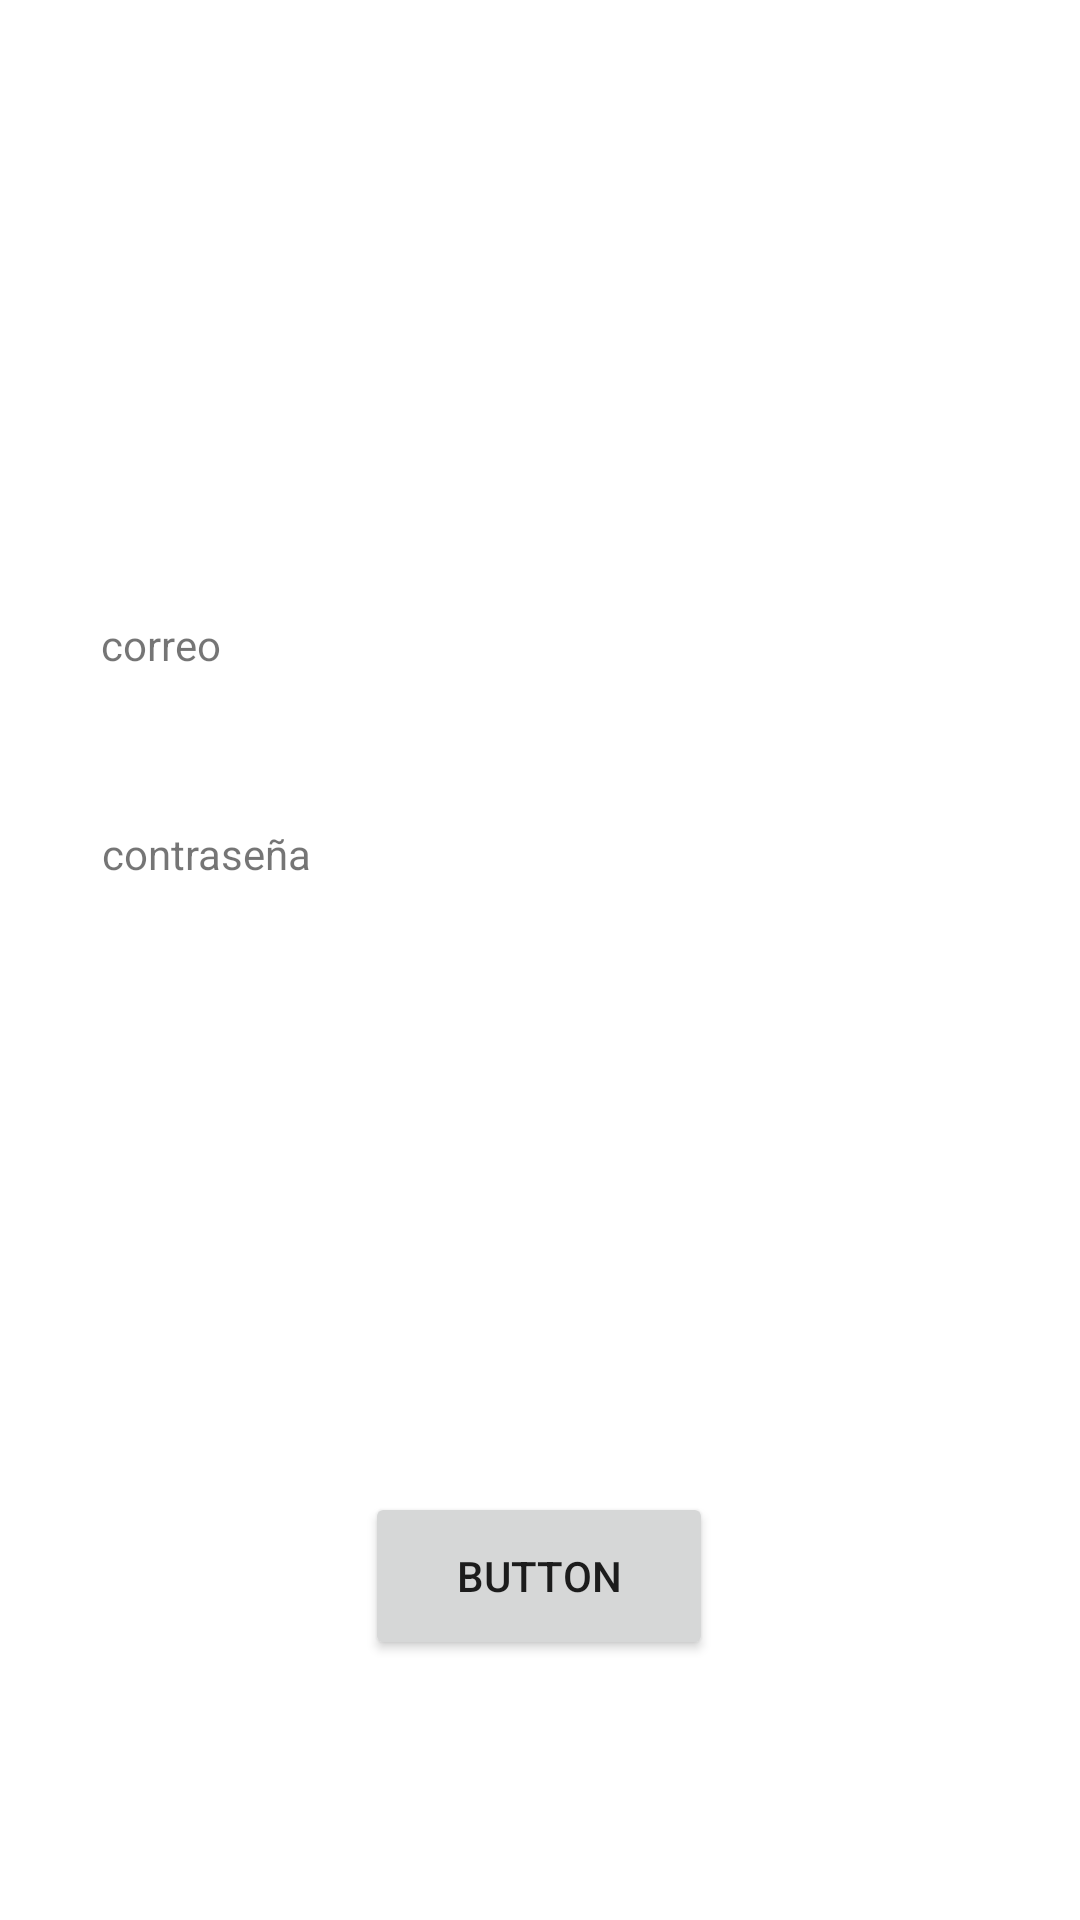

Here is an Android app screen rendered from its layout file. Give the layout XML and the strings, colors and styles it references.
<!-- AndroidManifest.xml: application theme Theme.InglishAdventure -->
<!-- res/layout/activity_main.xml -->
<?xml version="1.0" encoding="utf-8"?>
<androidx.constraintlayout.widget.ConstraintLayout xmlns:android="http://schemas.android.com/apk/res/android"
    xmlns:app="http://schemas.android.com/apk/res-auto"
    xmlns:tools="http://schemas.android.com/tools"
    android:id="@+id/L"
    android:layout_width="match_parent"
    android:layout_height="match_parent"
    tools:context=".MainActivity"
    tools:visibility="visible">

    <ImageView
        android:id="@+id/imageView2"
        android:layout_width="wrap_content"
        android:layout_height="wrap_content"
        android:layout_marginTop="28dp"
        app:layout_constraintEnd_toEndOf="parent"
        app:layout_constraintHorizontal_bias="0.49"
        app:layout_constraintStart_toStartOf="parent"
        app:layout_constraintTop_toTopOf="parent"
        tools:srcCompat="@tools:sample/avatars" />

    <Button
        android:id="@+id/button2"
        android:layout_width="116dp"
        android:layout_height="56dp"
        android:text="Button"
        app:layout_constraintBottom_toBottomOf="parent"
        app:layout_constraintEnd_toEndOf="parent"
        app:layout_constraintHorizontal_bias="0.499"
        app:layout_constraintStart_toStartOf="parent"
        app:layout_constraintTop_toBottomOf="@+id/imageView2"
        app:layout_constraintVertical_bias="0.844" />

    <TextView
        android:id="@+id/textView"
        android:layout_width="71dp"
        android:layout_height="27dp"
        android:layout_marginTop="176dp"
        android:text="correo "
        app:layout_constraintBottom_toBottomOf="parent"
        app:layout_constraintEnd_toEndOf="parent"
        app:layout_constraintHorizontal_bias="0.117"
        app:layout_constraintStart_toStartOf="parent"
        app:layout_constraintTop_toBottomOf="@+id/imageView2"
        app:layout_constraintVertical_bias="0.003" />

    <View
        android:id="@+id/view"
        android:layout_width="320dp"
        android:layout_height="43dp"
        app:layout_constraintBottom_toTopOf="@+id/button2"
        app:layout_constraintEnd_toEndOf="parent"
        app:layout_constraintHorizontal_bias="0.439"
        app:layout_constraintStart_toStartOf="parent"
        app:layout_constraintTop_toTopOf="parent"
        app:layout_constraintVertical_bias="0.526" />

    <TextView
        android:id="@+id/textView3"
        android:layout_width="wrap_content"
        android:layout_height="wrap_content"
        android:layout_marginTop="40dp"
        android:text="contraseña"
        app:layout_constraintBottom_toBottomOf="parent"
        app:layout_constraintEnd_toEndOf="parent"
        app:layout_constraintHorizontal_bias="0.117"
        app:layout_constraintStart_toStartOf="parent"
        app:layout_constraintTop_toBottomOf="@+id/textView"
        app:layout_constraintVertical_bias="0.008" />

    <View
        android:id="@+id/view2"
        android:layout_width="329dp"
        android:layout_height="48dp"
        app:layout_constraintBottom_toTopOf="@+id/button2"
        app:layout_constraintEnd_toEndOf="parent"
        app:layout_constraintHorizontal_bias="0.494"
        app:layout_constraintStart_toStartOf="parent"
        app:layout_constraintTop_toBottomOf="@+id/view"
        app:layout_constraintVertical_bias="0.074" />

</androidx.constraintlayout.widget.ConstraintLayout>
<!-- resources referenced by this layout -->
<resources>
  <style name="Theme.InglishAdventure" parent="Theme.MaterialComponents.DayNight.DarkActionBar">
          
          <item name="colorPrimary">@color/purple_500</item>
          <item name="colorPrimaryVariant">@color/purple_700</item>
          <item name="colorOnPrimary">@color/white</item>
          
          <item name="colorSecondary">@color/teal_200</item>
          <item name="colorSecondaryVariant">@color/teal_700</item>
          <item name="colorOnSecondary">@color/black</item>
          
          <item name="android:statusBarColor" tools:targetApi="l">?attr/colorPrimaryVariant</item>
          
  
          <item name="android:background">@color/background</item>
  
      </style>
  <color name="purple_500">#FF6200EE</color>
  <color name="purple_700">#FF3700B3</color>
  <color name="white">#D81717</color>
  <color name="teal_200">#FF03DAC5</color>
  <color name="teal_700">#FF018786</color>
  <color name="black">#DA0F0F</color>
  <color name="background">#FFFFFF</color>
</resources>
